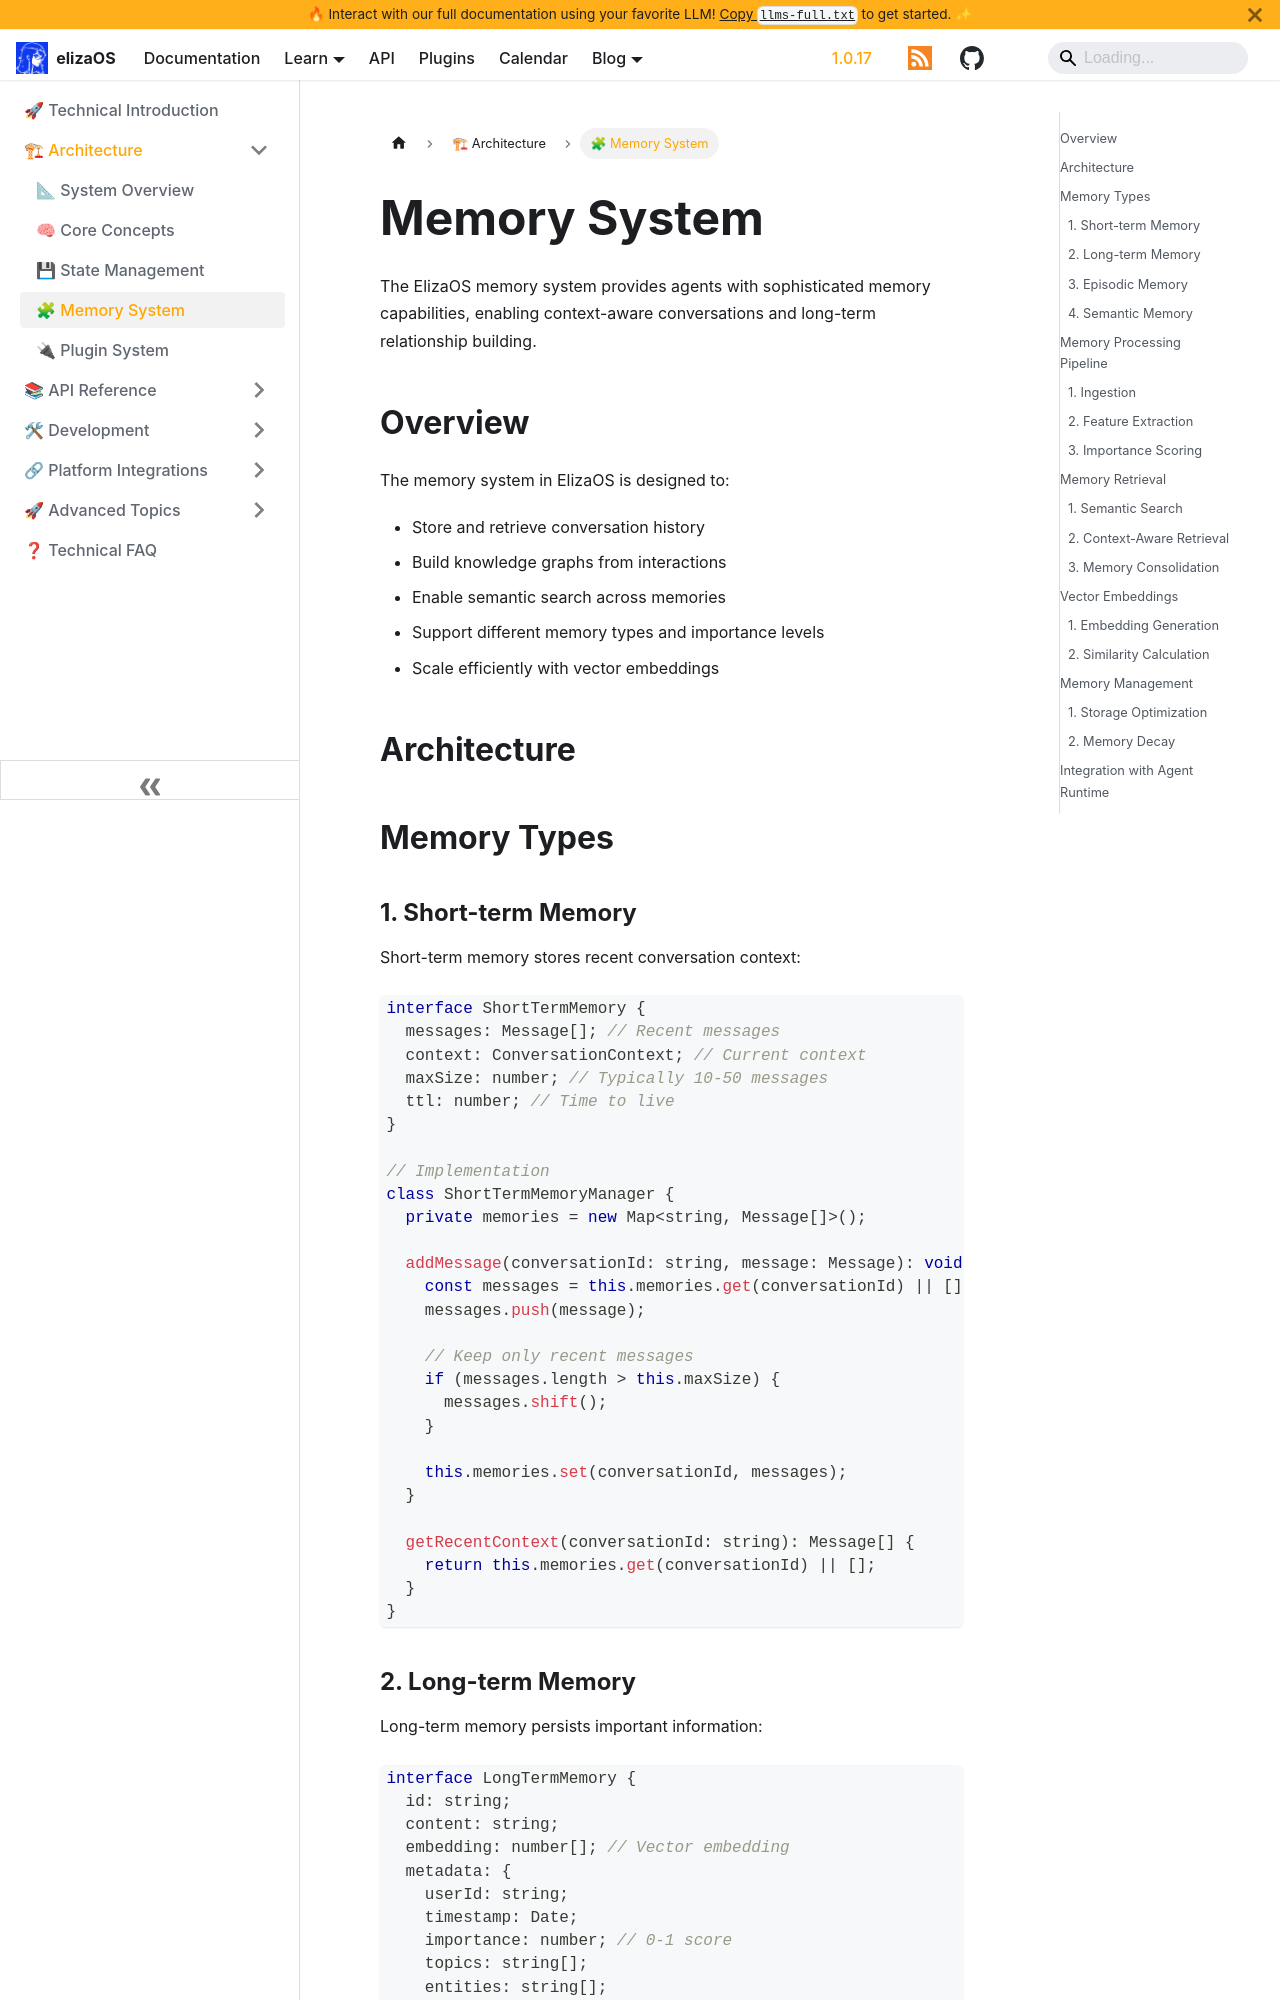

repository: yakkl/eliza · page: docs/technical/architecture/memory-system.html · generator: docusaurus

---
title: Memory System
description: Deep dive into ElizaOS memory architecture and implementation
---

# Memory System

The ElizaOS memory system provides agents with sophisticated memory capabilities, enabling context-aware conversations and long-term relationship building.

## Overview

The memory system in ElizaOS is designed to:

- Store and retrieve conversation history
- Build knowledge graphs from interactions
- Enable semantic search across memories
- Support different memory types and importance levels
- Scale efficiently with vector embeddings

## Architecture

```mermaid
graph TB
    subgraph "Memory Pipeline"
        Input[Message Input] --> Proc[Memory Processor]
        Proc --> Extract[Feature Extraction]
        Extract --> Embed[Embedding Generation]
        Embed --> Store[Vector Store]

        Store --> Short[Short-term Memory]
        Store --> Long[Long-term Memory]
        Store --> Know[Knowledge Graph]
    end

    subgraph "Retrieval"
        Query[Query] --> Search[Semantic Search]
        Search --> Rank[Relevance Ranking]
        Rank --> Filter[Context Filtering]
        Filter --> Results[Memory Results]
    end
```

## Memory Types
